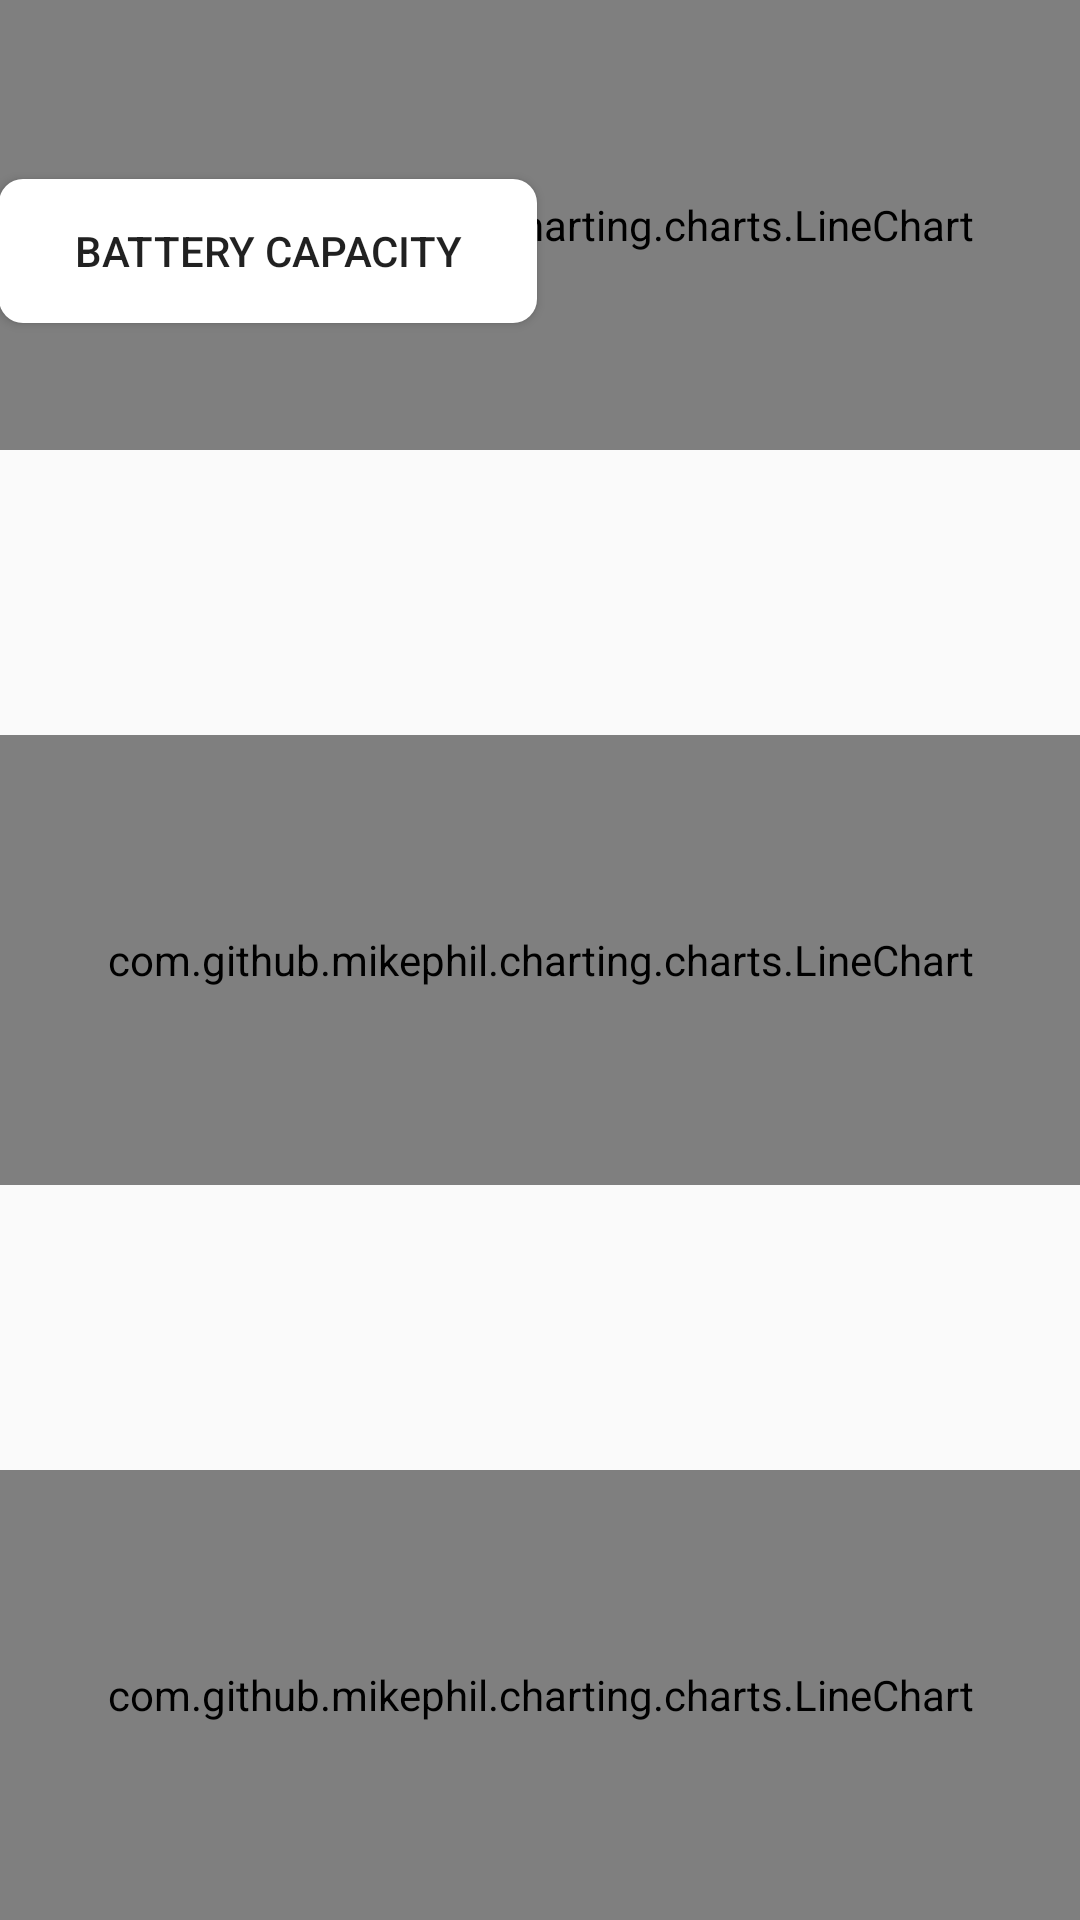

Android layout source for this screen:
<!-- AndroidManifest.xml: application theme AppTheme -->
<!-- res/layout/content_battery.xml -->
<?xml version="1.0" encoding="utf-8"?>
<RelativeLayout xmlns:android="http://schemas.android.com/apk/res/android"
    xmlns:app="http://schemas.android.com/apk/res-auto"
    xmlns:tools="http://schemas.android.com/tools"
    android:id="@+id/content_battery"
    android:layout_width="match_parent"
    android:layout_height="match_parent"
    android:paddingBottom="@dimen/activity_vertical_margin"
    android:paddingLeft="@dimen/activity_horizontal_margin"
    android:paddingRight="@dimen/activity_horizontal_margin"
    android:paddingTop="@dimen/activity_vertical_margin"
    android:textSize="400sp"
    app:layout_behavior="@string/appbar_scrolling_view_behavior"
    tools:context="ektara.com.sensebattery.BatteryActivity"
    tools:showIn="@layout/activity_battery">

    <TextView
        android:textSize="16sp"
        android:layout_width="wrap_content"
        android:layout_height="wrap_content"
        android:background="@android:color/holo_green_light"
        android:id="@+id/newcap"
        tools:text="mAh"
        android:layout_alignBaseline="@+id/textView6"
        android:layout_alignBottom="@+id/textView6"
        android:layout_alignRight="@+id/nibblebar"
        android:layout_alignEnd="@+id/nibblebar" />

    <ProgressBar
        style="?android:attr/progressBarStyleHorizontal"
        android:background="@drawable/round_corner"
        android:layout_width="wrap_content"
        android:layout_height="wrap_content"
        android:padding="2dp"
        android:id="@+id/nibblebar"
        android:layout_alignParentTop="true"/>
    <TextView
        android:text="Design Capacity"
        android:textSize="16sp"
        android:layout_width="wrap_content"
        android:layout_height="wrap_content"
        android:background="@drawable/rectangle_shape"
        android:id="@+id/textView6"
        android:layout_alignBottom="@+id/nibblebar"/>

    <ProgressBar
        style="?android:attr/progressBarStyleHorizontal"
        android:background="@drawable/round_corner"
        android:layout_width="wrap_content"
        android:layout_height="wrap_content"
        android:padding="2dp"
        android:id="@+id/lossBar"
        android:layout_alignParentTop="true"
        android:layout_toRightOf="@+id/newcap"
        android:layout_toEndOf="@+id/newcap"
        android:layout_marginLeft="32dp"
        android:layout_marginStart="32dp" />

    <Button
        android:text="Battery CAPACITY"
        android:layout_width="wrap_content"
        android:layout_height="wrap_content"
        android:background="@drawable/rectangle_shape"
        android:paddingRight="25dp"
        android:paddingLeft="25dp"
        android:id="@+id/battery"
        android:layout_below="@+id/newcap"
        android:layout_alignParentLeft="true"
        android:layout_alignParentStart="true"
        android:layout_marginTop="38dp" />

    <com.github.mikephil.charting.charts.LineChart
        android:id="@+id/vchart"
        android:layout_width="match_parent"
        android:layout_height="150dp" />

    <com.github.mikephil.charting.charts.LineChart
        android:id="@+id/cchart"
        android:layout_width="match_parent"
        android:layout_height="150dp"
        android:layout_alignParentBottom="true"
        android:layout_alignParentLeft="true"
        android:layout_alignParentStart="true" />

    <com.github.mikephil.charting.charts.LineChart
        android:id="@+id/tchart"
        android:layout_width="match_parent"
        android:layout_height="150dp"
        android:layout_centerVertical="true"
        android:layout_alignParentLeft="true"
        android:layout_alignParentStart="true" />

</RelativeLayout>
<!-- res/layout/activity_battery.xml (included above) -->
<?xml version="1.0" encoding="utf-8"?>
<android.support.design.widget.CoordinatorLayout xmlns:android="http://schemas.android.com/apk/res/android"
    xmlns:app="http://schemas.android.com/apk/res-auto"
    xmlns:card_view="http://schemas.android.com/apk/res-auto"
    xmlns:tools="http://schemas.android.com/tools"
    android:id="@+id/coordinator"
    android:layout_width="match_parent"
    android:layout_height="match_parent"
    android:clipChildren="false"
    android:clipToPadding="false"
    tools:context=".BatteryActivity">


    <android.support.design.widget.AppBarLayout
        android:layout_width="match_parent"
        android:layout_height="wrap_content"
        android:background="@null"
        android:clipChildren="false"
        android:clipToPadding="false"
        app:elevation="0dp">

        <android.support.v7.widget.Toolbar
            android:id="@+id/toolbar"
            android:layout_width="match_parent"
            android:layout_height="?attr/actionBarSize"
            android:background="?attr/colorPrimary"
            android:elevation="4dp"
            android:theme="@style/ThemeOverlay.AppCompat.ActionBar"
            app:popupTheme="@style/ThemeOverlay.AppCompat.Light"
            app:titleTextColor="@color/colorAccent" />

        <android.support.v7.widget.CardView
            android:id="@+id/card_view"
            android:layout_width="match_parent"
            android:layout_height="150dp"
            android:layout_gravity="center"
            android:layout_margin="8dp"
            card_view:cardCornerRadius="4dp">

            <LinearLayout
                android:layout_width="match_parent"
                android:layout_height="match_parent"
                android:background="#AA000000"
                android:gravity="center"
                android:orientation="vertical">

                <TextView
                    android:id="@+id/card_value"
                    style="@style/AppWidget.card.value"
                    android:layout_width="match_parent"
                    android:layout_height="wrap_content"
                    android:text="Title" />

                <TextView
                    android:id="@+id/card_title"
                    style="@style/AppWidget.card.title"
                    android:layout_width="match_parent"
                    android:layout_height="wrap_content"
                    android:text="Sample Subtitle" />


            </LinearLayout>

        </android.support.v7.widget.CardView>

    </android.support.design.widget.AppBarLayout>

    <android.support.design.widget.FloatingActionButton
        android:id="@+id/fab"
        android:layout_width="wrap_content"
        android:layout_height="wrap_content"
        android:layout_margin="16dp"
        android:clickable="true"
        android:src="@drawable/ic_battery_charging_full_black_24dp"
        app:layout_anchor="@id/card_view"
        app:layout_anchorGravity="bottom|right|end" />

    <FrameLayout
        android:id="@+id/frame_layout"
        android:layout_width="match_parent"
        android:layout_height="wrap_content"
        app:layout_behavior="@string/appbar_scrolling_view_behavior">

        <LinearLayout
            android:id="@+id/main_layout"
            android:layout_width="match_parent"
            android:layout_height="wrap_content"
            android:orientation="vertical">

            <TextView
                android:layout_width="match_parent"
                android:layout_height="wrap_content"
                android:padding="8dp"
                android:text="Section Header"
                android:textSize="18sp"
                android:textStyle="bold" />

            <android.support.v7.widget.RecyclerView
                android:id="@+id/recycler"
                android:layout_width="match_parent"
                android:layout_height="wrap_content"
                android:clipChildren="false"
                android:clipToPadding="false"
                android:scrollbarStyle="outsideOverlay"
                android:scrollbars="vertical"
                app:layoutManager="android.support.v7.widget.GridLayoutManager"
                app:spanCount="@integer/main_grid_num_columns" />

        </LinearLayout>

        <LinearLayout
            android:id="@+id/reveal_layout"
            android:layout_width="match_parent"
            android:layout_height="wrap_content"
            android:layout_margin="8dp"
            android:background="@color/colorPrimary"
            android:gravity="center"
            android:orientation="vertical"
            android:visibility="gone">

            <com.github.mikephil.charting.charts.LineChart
                android:id="@+id/vchart"
                android:layout_width="match_parent"
                android:layout_height="110dp" />

            <com.github.mikephil.charting.charts.LineChart
                android:id="@+id/cchart"
                android:layout_width="match_parent"
                android:layout_height="110dp"
                android:layout_alignParentBottom="true"
                android:layout_alignParentLeft="true"
                android:layout_alignParentStart="true" />

            <com.github.mikephil.charting.charts.LineChart
                android:id="@+id/tchart"
                android:layout_width="match_parent"
                android:layout_height="110dp"
                android:layout_centerVertical="true"
                android:layout_alignParentLeft="true"
                android:layout_alignParentStart="true" />
        </LinearLayout>

    </FrameLayout>


</android.support.design.widget.CoordinatorLayout>
<!-- resources referenced by this layout -->
<resources>
  <color name="colorAccent">#a4c639</color>
  <color name="colorPrimary">#3F51B5</color>
  <!-- drawable rectangle_shape (drawable) -->
  <shape xmlns:android="http://schemas.android.com/apk/res/android"
      android:shape="rectangle" >
  
      <solid android:color="#ffffff" />
      <corners
          android:bottomLeftRadius="8dp"
          android:bottomRightRadius="8dp"
          android:topLeftRadius="8dp"
          android:topRightRadius="8dp" />
  </shape>
  <!-- drawable round_corner (drawable) -->
  <?xml version="1.0" encoding="utf-8"?>
  <shape xmlns:android="http://schemas.android.com/apk/res/android" >
      <solid android:color="#5ec639" />
      <corners android:radius="0.1px" />
  </shape>
  <integer name="main_grid_num_columns">2</integer>
  <style name="AppWidget.card.title" parent="">
          <item name="android:textColor">@android:color/holo_blue_bright</item>
          <item name="android:textSize">18sp</item>
          <item name="android:textStyle">bold</item>
          <item name="android:gravity">center</item>
      </style>
  <style name="AppWidget.card.value" parent="">
          <item name="android:textColor">@android:color/holo_green_light</item>
          <item name="android:textSize">28sp</item>
          <item name="android:gravity">center</item>
      </style>
  <style name="AppTheme" parent="Base.AppTheme" />
  <style name="Base.AppTheme" parent="Theme.AppCompat.Light.DarkActionBar">
          <item name="colorPrimary">@color/colorPrimary</item>
          <item name="colorPrimaryDark">@color/colorPrimaryDark</item>
          <item name="colorAccent">@color/colorAccent</item>
      </style>
  <color name="colorPrimaryDark">#303F9F</color>
</resources>
